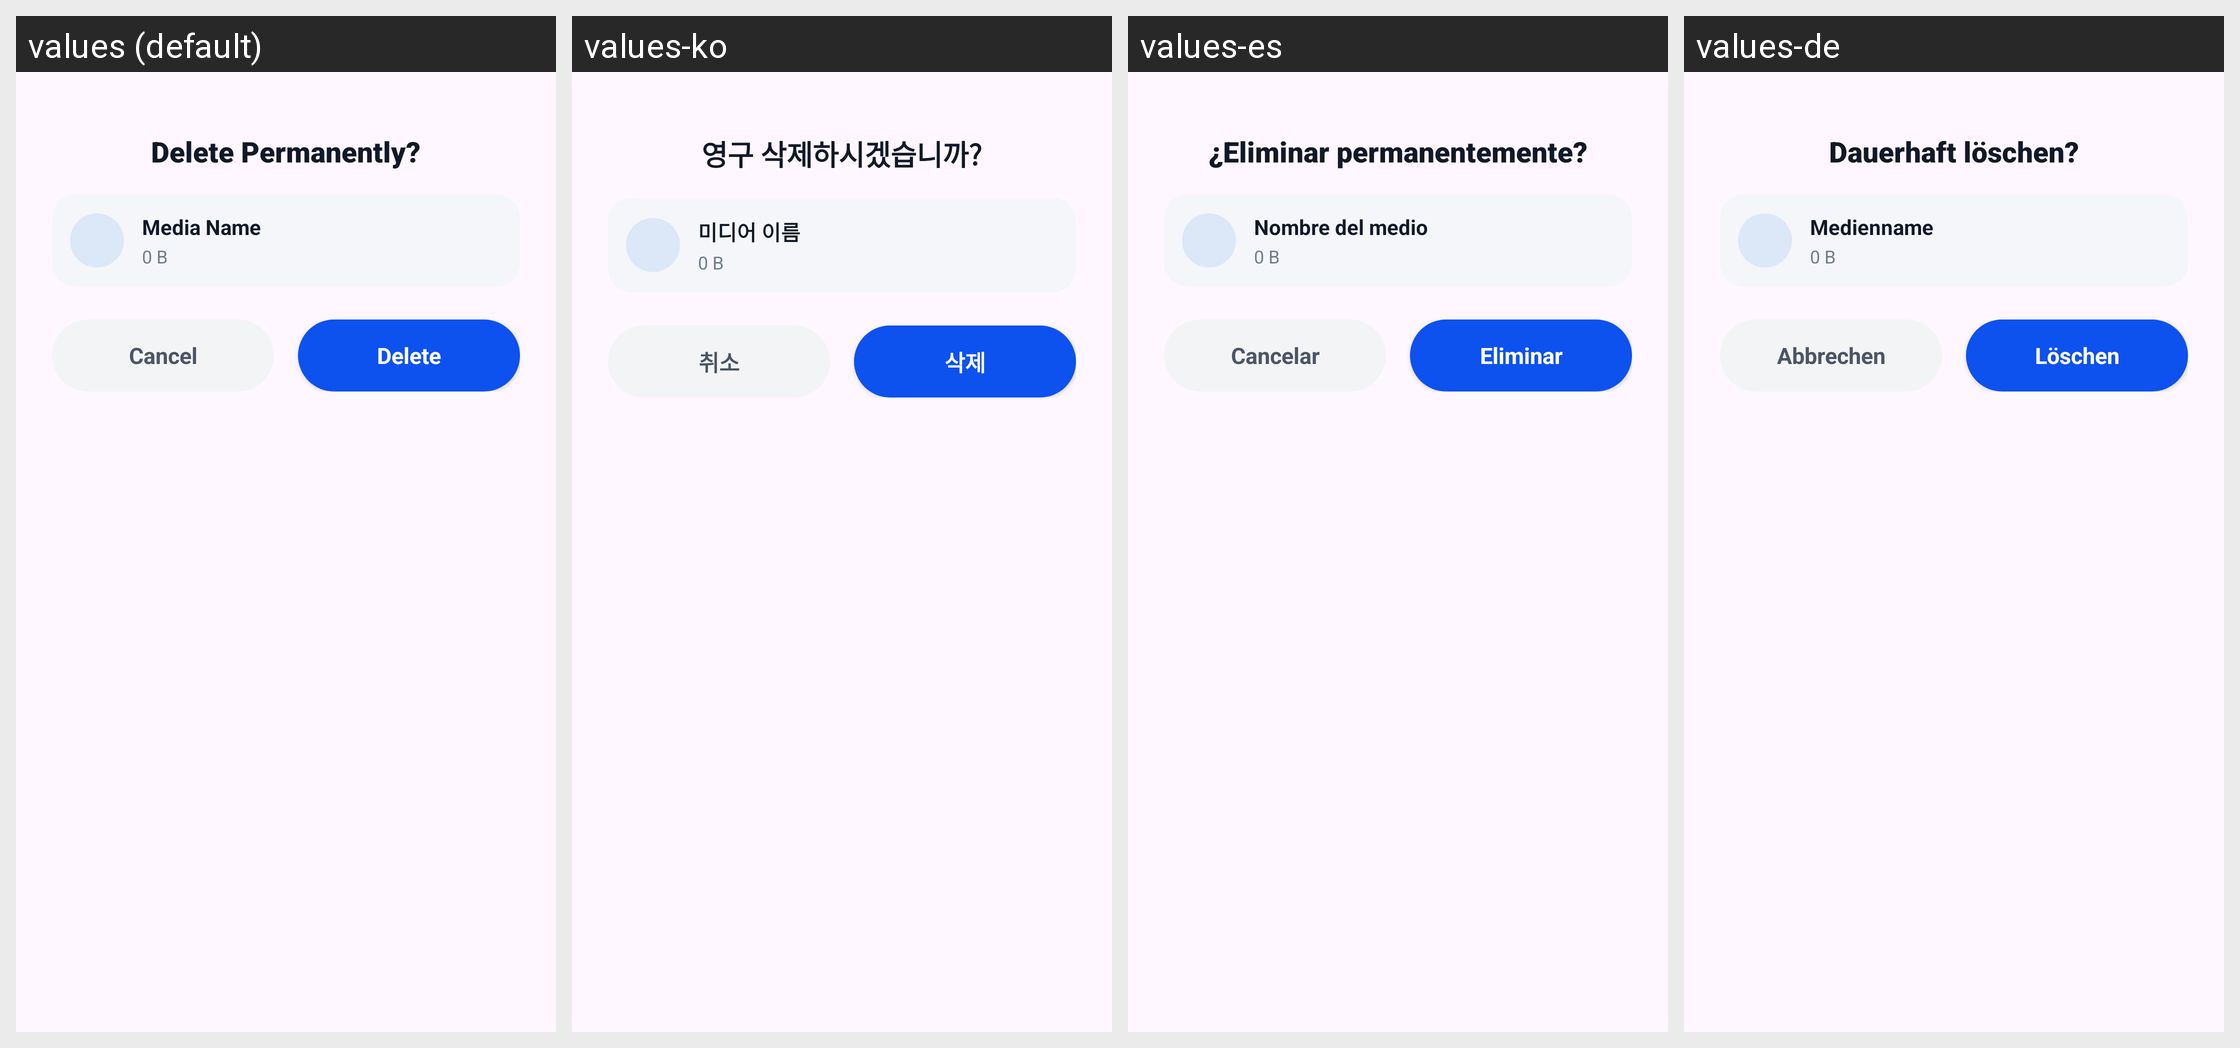

Here is an Android app screen in its default locale and in the app's own translations. Write out the translated-string differences for the strings that appear on this screen.
Android screen res/layout/dialog_delete_confirm.xml rendered under 4 locales, left to right: values (default), values-ko, values-es, values-de. Device: Nexus 5 (rendered at 1080×1920; each locale shown at half size, 540×960, under a caption strip naming it); theme Theme.GalleryApp.
Other locales in the repository, not shown: values-fa, values-fr, values-hi, values-it, values-ja, values-ms, values-pt, values-ru, values-ur.
Strings drawn on this screen, with the default value and each locale's value (text and hints the layout hard-codes, and strings that could not be matched under every locale, appear in the picture but are not listed):

delete_permanently
  values: Delete Permanently?
  values-ko: 영구 삭제하시겠습니까?
  values-es: ¿Eliminar permanentemente?
  values-de: Dauerhaft löschen?

media_name
  values: Media Name
  values-ko: 미디어 이름
  values-es: Nombre del medio
  values-de: Medienname

cancel
  values: Cancel
  values-ko: 취소
  values-es: Cancelar
  values-de: Abbrechen

delete
  values: Delete
  values-ko: 삭제
  values-es: Eliminar
  values-de: Löschen
